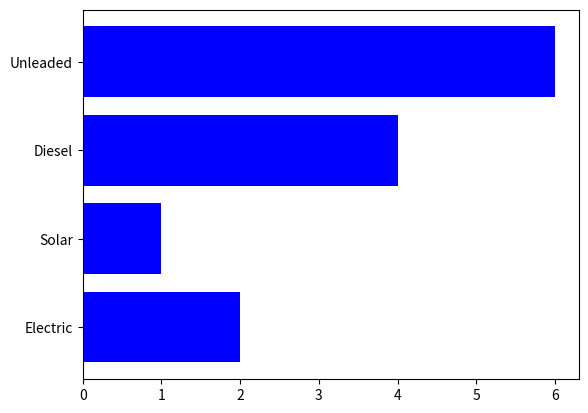

Source code (Python):
import matplotlib.pyplot as plt


def bar_charth(numbers, labels, pos):
    plt.barh(pos, numbers, color='blue')
    plt.yticks(ticks=pos, labels=labels)
    plt.show()


if __name__ == '__main__':
    numbers = [2, 1, 4, 6]
    labels = ['Electric', 'Solar', 'Diesel', 'Unleaded']
    pos = list(range(4))
    bar_charth(numbers, labels, pos)
